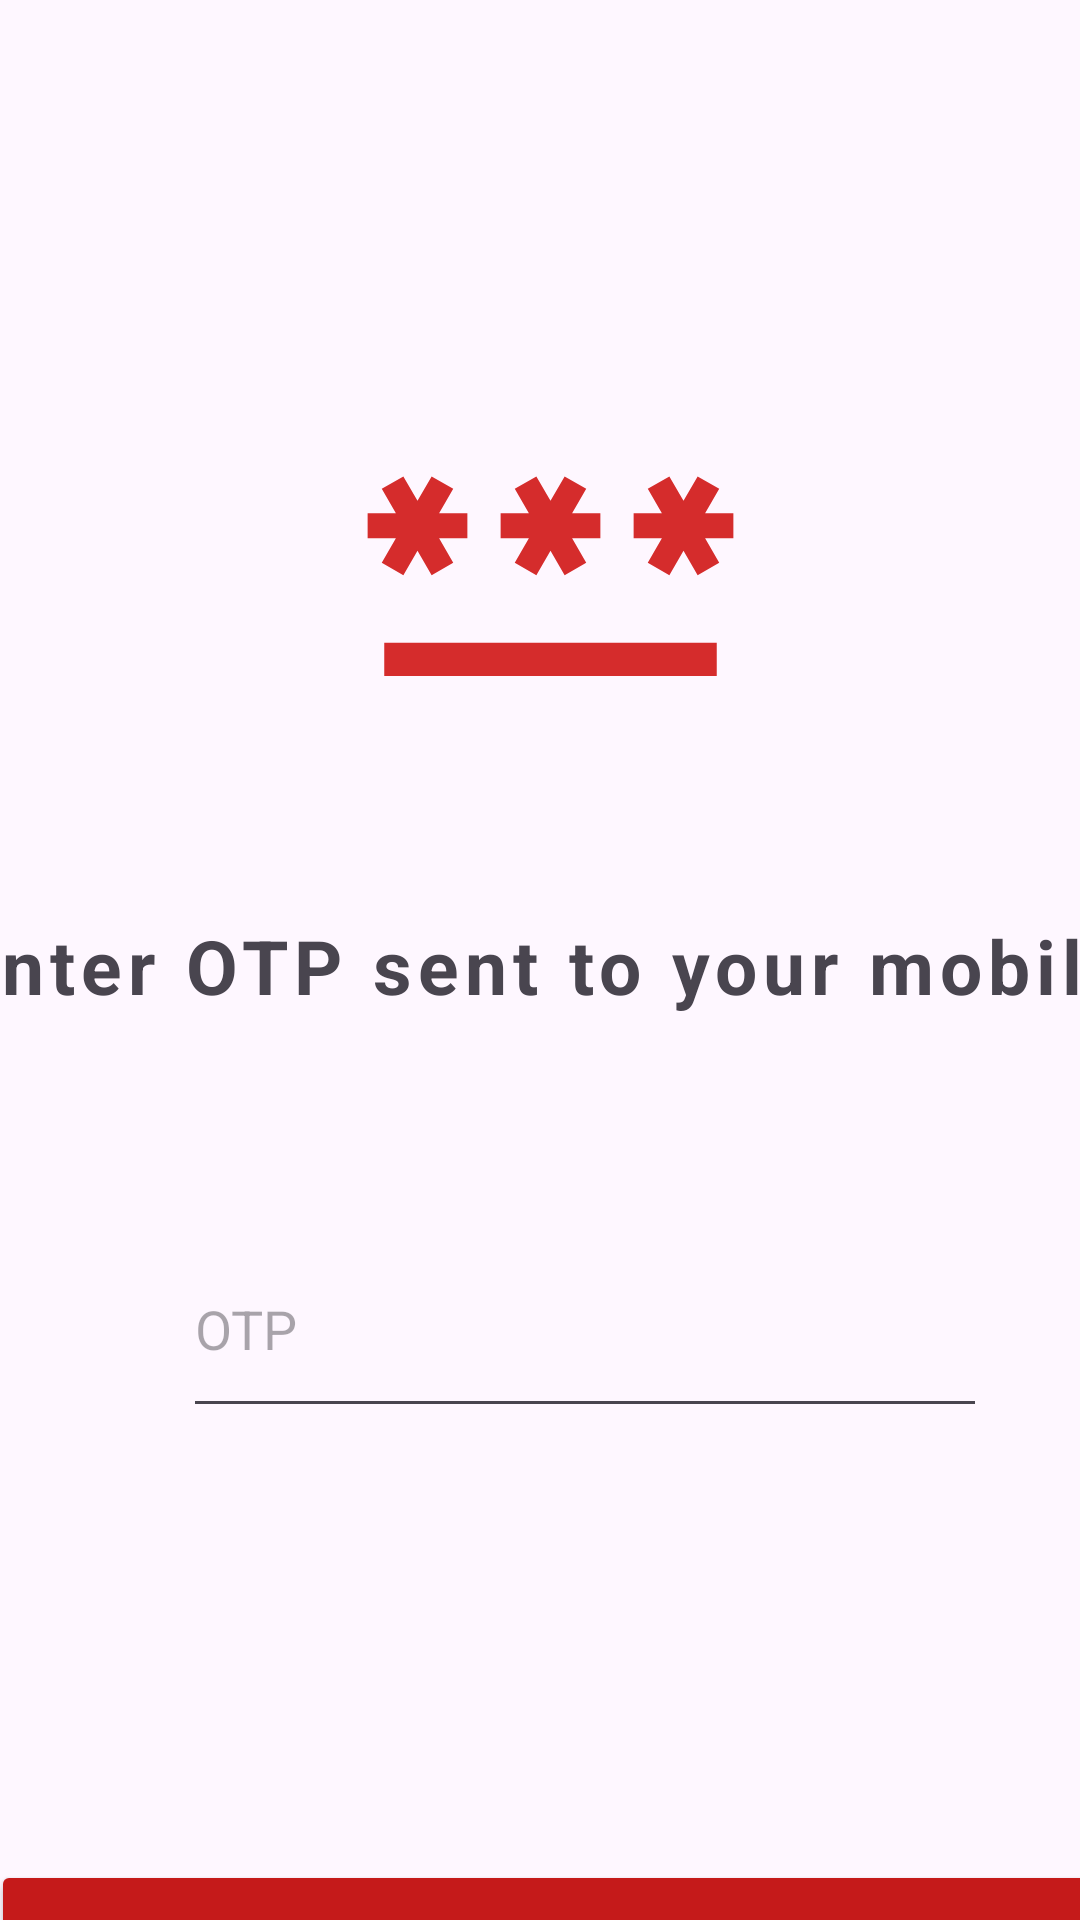

Layout XML and referenced resources for this Android screen:
<!-- AndroidManifest.xml: application theme Theme.Chatting_box -->
<!-- res/layout/activity_otp.xml -->
<?xml version="1.0" encoding="utf-8"?>
<androidx.constraintlayout.widget.ConstraintLayout xmlns:android="http://schemas.android.com/apk/res/android"
    xmlns:app="http://schemas.android.com/apk/res-auto"
    xmlns:tools="http://schemas.android.com/tools"
    android:layout_width="match_parent"
    android:layout_height="match_parent"
    tools:context=".otp">

    <Button
        android:id="@+id/button2"
        android:layout_width="369dp"
        android:layout_height="55dp"
        android:layout_marginTop="144dp"
        android:backgroundTint="#C51A1A"
        android:text="NEXT"
        app:layout_constraintEnd_toEndOf="parent"
        app:layout_constraintHorizontal_bias="0.38"
        app:layout_constraintStart_toStartOf="parent"
        app:layout_constraintTop_toBottomOf="@+id/editTextNumber" />

    <TextView
        android:id="@+id/textView3"
        android:layout_width="396dp"
        android:layout_height="70dp"
        android:layout_marginTop="52dp"
        android:letterSpacing="0.08"
        android:text="Enter OTP sent to your mobile"
        android:textSize="25dp"
        android:textStyle="bold"
        app:layout_constraintEnd_toEndOf="parent"
        app:layout_constraintHorizontal_bias="0.466"
        app:layout_constraintStart_toStartOf="parent"
        app:layout_constraintTop_toBottomOf="@+id/imageView2" />

    <ImageView
        android:id="@+id/imageView2"
        android:layout_width="383dp"
        android:layout_height="133dp"
        android:layout_marginTop="120dp"
        app:layout_constraintEnd_toEndOf="parent"
        app:layout_constraintHorizontal_bias="0.37"
        app:layout_constraintStart_toStartOf="parent"
        app:layout_constraintTop_toTopOf="parent"
        app:srcCompat="@drawable/baseline_password_24" />

    <EditText
        android:id="@+id/editTextNumber"
        android:layout_width="268dp"
        android:layout_height="69dp"
        android:layout_marginStart="61dp"
        android:layout_marginTop="32dp"
        android:layout_marginEnd="104dp"
        android:ems="10"
        android:hint="OTP"
        android:inputType="number"
        app:layout_constraintEnd_toEndOf="parent"
        app:layout_constraintHorizontal_bias="0.0"
        app:layout_constraintStart_toStartOf="parent"
        app:layout_constraintTop_toBottomOf="@+id/textView3" />

    <TextView
        android:id="@+id/textView4"
        android:layout_width="275dp"
        android:layout_height="43dp"
        android:layout_marginTop="48dp"
        android:text="Resend OTP in 30 sec"
        android:textSize="20sp"
        app:layout_constraintEnd_toEndOf="parent"
        app:layout_constraintHorizontal_bias="0.72"
        app:layout_constraintStart_toStartOf="parent"
        app:layout_constraintTop_toBottomOf="@+id/button2" />

</androidx.constraintlayout.widget.ConstraintLayout>
<!-- resources referenced by this layout -->
<resources>
  <!-- drawable baseline_password_24 (drawable) -->
  <vector android:height="24dp" android:tint="#D52C2C"
      android:viewportHeight="24" android:viewportWidth="24"
      android:width="24dp" xmlns:android="http://schemas.android.com/apk/res/android">
      <path android:fillColor="@android:color/white" android:pathData="M2,17h20v2H2V17zM3.15,12.95L4,11.47l0.85,1.48l1.3,-0.75L5.3,10.72H7v-1.5H5.3l0.85,-1.47L4.85,7L4,8.47L3.15,7l-1.3,0.75L2.7,9.22H1v1.5h1.7L1.85,12.2L3.15,12.95zM9.85,12.2l1.3,0.75L12,11.47l0.85,1.48l1.3,-0.75l-0.85,-1.48H15v-1.5h-1.7l0.85,-1.47L12.85,7L12,8.47L11.15,7l-1.3,0.75l0.85,1.47H9v1.5h1.7L9.85,12.2zM23,9.22h-1.7l0.85,-1.47L20.85,7L20,8.47L19.15,7l-1.3,0.75l0.85,1.47H17v1.5h1.7l-0.85,1.48l1.3,0.75L20,11.47l0.85,1.48l1.3,-0.75l-0.85,-1.48H23V9.22z"/>
  </vector>
  <style name="Theme.Chatting_box" parent="Base.Theme.Chatting_box" />
  <style name="Base.Theme.Chatting_box" parent="Theme.Material3.DayNight.NoActionBar">
          
          
      </style>
</resources>
